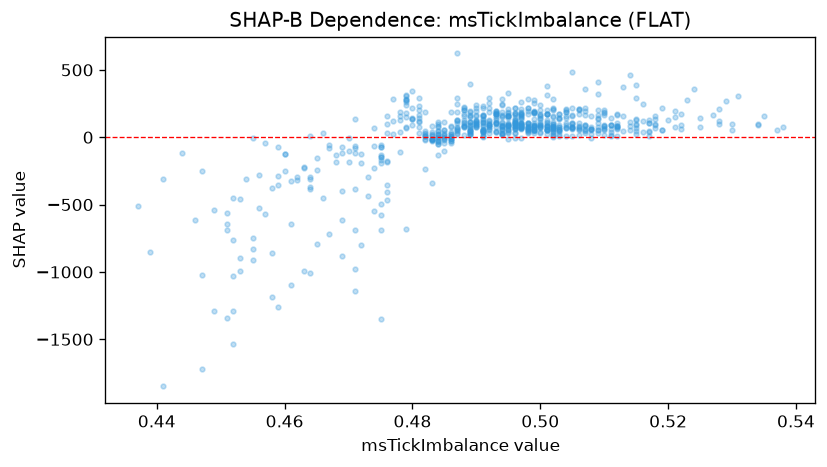

Values plotted in this chart, from the file beside it:
feature_value, shap_value
0.5, 74.34
0.499, 133.8
0.518, 66.7
0.515, 66.48
0.519, 51.4
0.514, 54.28
0.514, 79.81
0.518, 138.3
0.496, 97.21
0.512, 78.03
0.505, 77.82
0.507, 49.87
0.503, 45.79
0.502, 3.105
0.518, 92.43
0.491, 93.49
0.496, 31.19
0.505, 70.02
0.506, 64.65
0.51, 64.32
0.504, 70.08
0.489, 56.02
0.509, 131.8
0.514, 116
0.499, 85.3
0.502, 76.8
0.497, 105.1
0.499, 185.5
0.517, 104.1
0.522, 91.36
0.503, 44.58
0.506, 57.39
0.508, 58.88
0.528, 121.1
0.496, 85.37
0.497, 169.6
0.498, 77.48
0.504, 103.6
0.509, 106.9
0.497, 137.1
0.501, 81.94
0.521, 77.87
0.49, 77.22
0.502, 16.15
0.53, 54.85
0.471, -76.81
0.501, 55.32
0.506, 74.03
0.496, 81.56
0.482, 5.82
0.502, 215.7
0.503, 175.3
0.508, 160.9
0.49, 86.22
0.515, 134.8
0.5, 73.29
0.472, -194.1
0.479, 309.9
0.501, 82.44
0.487, 79.54
... 660 more rows
